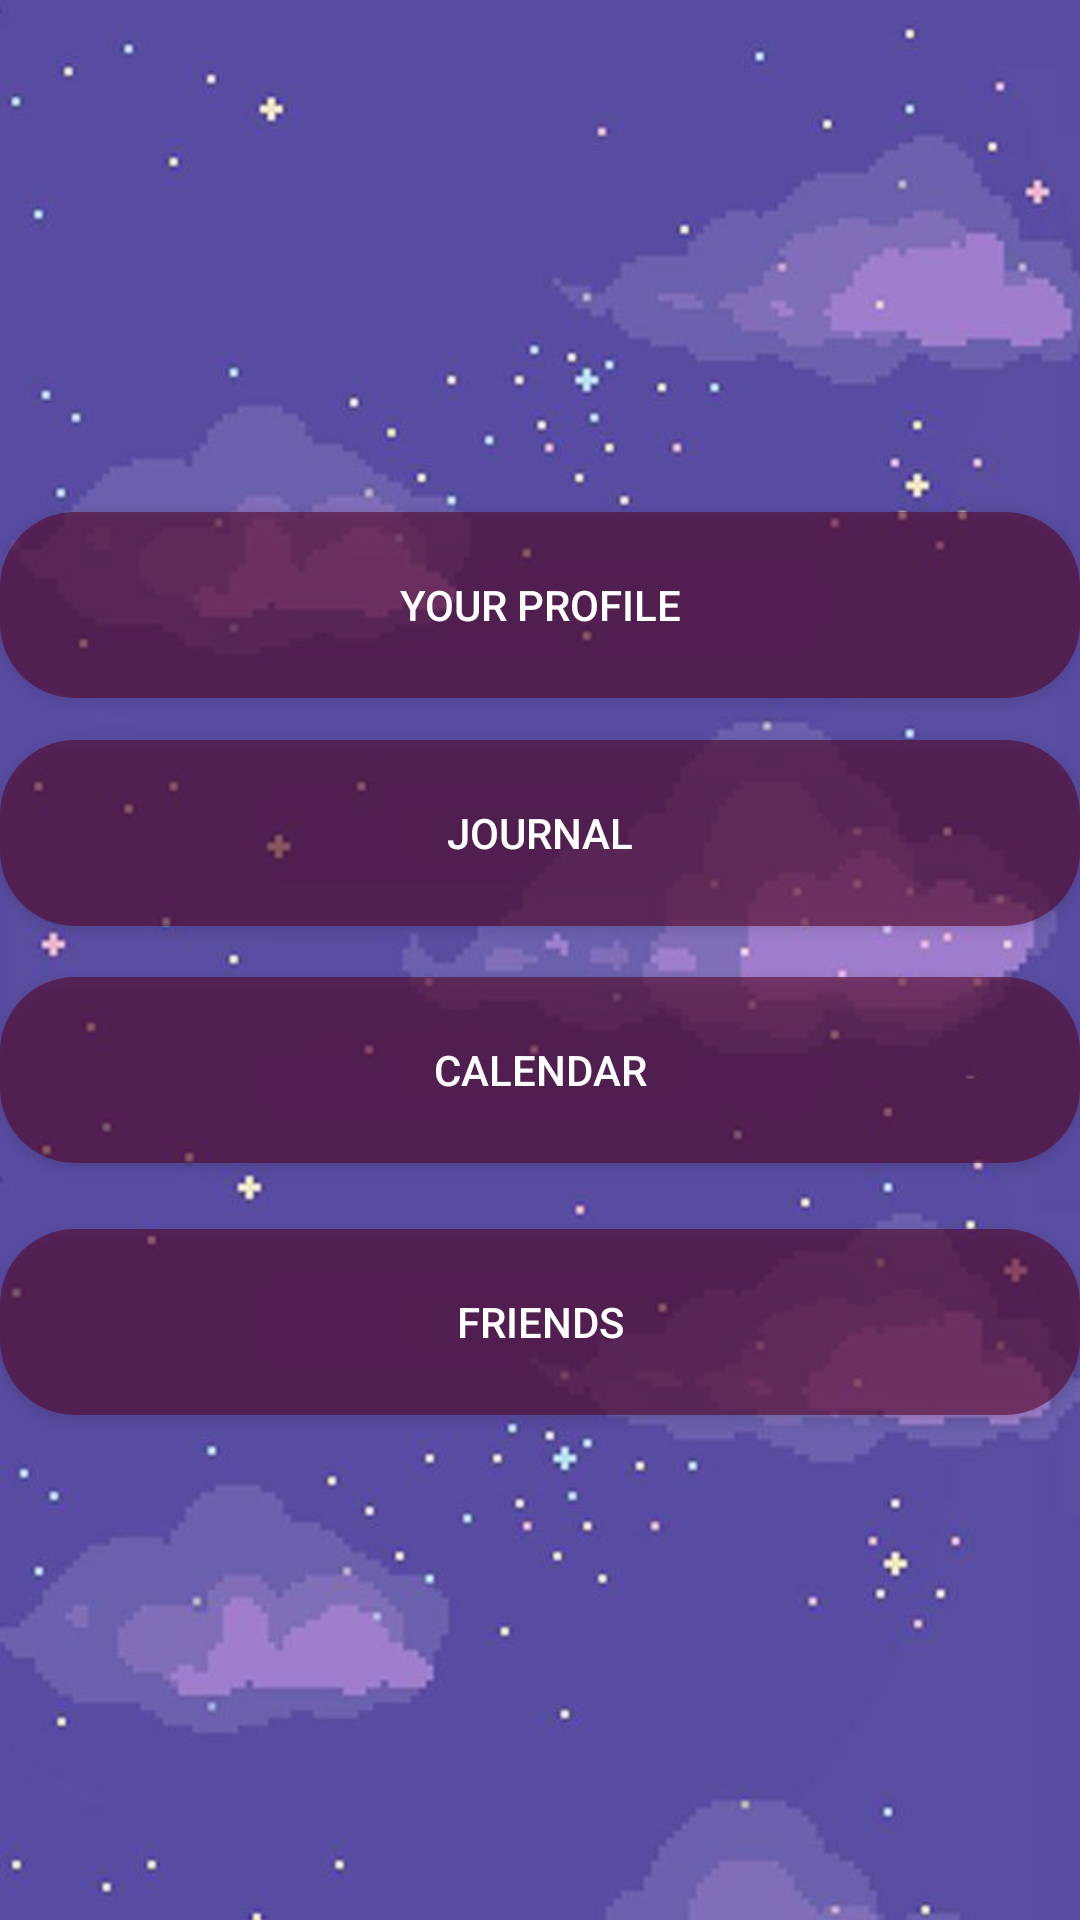

This screen was rendered from an Android layout file. Write that file and the resources it references.
<!-- AndroidManifest.xml: application theme Mytheme -->
<!-- res/layout/activity_main.xml -->
<?xml version="1.0" encoding="utf-8"?>
<androidx.constraintlayout.widget.ConstraintLayout xmlns:android="http://schemas.android.com/apk/res/android"
    xmlns:app="http://schemas.android.com/apk/res-auto"
    xmlns:tools="http://schemas.android.com/tools"
    android:layout_width="match_parent"
    android:layout_height="match_parent"
    android:background="@drawable/star"
    tools:context=".MainActivity"
    android:theme="@style/Theme.ForCse2200">

    <Button
        android:id="@+id/profile"
        android:layout_width="match_parent"
        android:layout_height="62dp"
        android:background="@drawable/button_rounding"
        android:text="Your Profile"
        android:textColor="@color/white"
        app:backgroundTint="#550729"
        app:layout_constraintBottom_toBottomOf="parent"
        app:layout_constraintEnd_toEndOf="parent"
        app:layout_constraintHorizontal_bias="1.0"
        app:layout_constraintStart_toStartOf="parent"
        app:layout_constraintTop_toTopOf="parent"
        app:layout_constraintVertical_bias="0.295" />

    <Button
        android:id="@+id/journal"
        android:layout_width="match_parent"
        android:layout_height="62dp"
        android:background="@drawable/button_rounding"
        android:text="Journal"
        android:textColor="@color/white"
        app:backgroundTint="#550729"
        app:layout_constraintBottom_toBottomOf="parent"
        app:layout_constraintEnd_toEndOf="parent"
        app:layout_constraintHorizontal_bias="0.0"
        app:layout_constraintStart_toStartOf="parent"
        app:layout_constraintTop_toBottomOf="@+id/profile"
        app:layout_constraintVertical_bias="0.041" />

    <Button
        android:id="@+id/calendar"
        android:layout_width="match_parent"
        android:layout_height="62dp"
        android:background="@drawable/button_rounding"
        android:text="Calendar"
        android:textColor="@color/white"
        app:backgroundTint="#550729"
        app:layout_constraintBottom_toBottomOf="parent"
        app:layout_constraintEnd_toEndOf="parent"
        app:layout_constraintHorizontal_bias="0.0"
        app:layout_constraintStart_toStartOf="parent"
        app:layout_constraintTop_toBottomOf="@+id/journal"
        app:layout_constraintVertical_bias="0.063" />

    <Button
        android:id="@+id/others_events"
        android:layout_width="match_parent"
        android:layout_height="62dp"
        android:background="@drawable/button_rounding"
        android:text="Friends"
        android:textColor="@color/white"
        app:backgroundTint="#550729"
        app:layout_constraintBottom_toBottomOf="parent"
        app:layout_constraintEnd_toEndOf="parent"
        app:layout_constraintHorizontal_bias="0.0"
        app:layout_constraintStart_toStartOf="parent"
        app:layout_constraintTop_toBottomOf="@+id/calendar"
        app:layout_constraintVertical_bias="0.116" />

</androidx.constraintlayout.widget.ConstraintLayout>
<!-- resources referenced by this layout -->
<resources>
  <color name="white">#FFFFFFFF</color>
  <!-- drawable button_rounding (drawable) -->
  <?xml version="1.0" encoding="utf-8"?>
  <shape xmlns:android="http://schemas.android.com/apk/res/android"
      android:shape="rectangle">
      <solid
          android:color="#99141414"
          />
  
      <corners
          android:radius="25dp"
  
          />
  
  </shape>
  <!-- drawable star: jpg bitmap (drawable, 28163 bytes) -->
  <style name="Theme.ForCse2200" parent="Theme.MaterialComponents.DayNight.DarkActionBar">
          
          <item name="colorPrimary">#83B9FF</item>
          <item name="colorPrimaryVariant">#448AFF</item>
          <item name="colorOnPrimary">@color/white</item>
          
          <item name="colorSecondary">@color/teal_200</item>
          <item name="colorSecondaryVariant">@color/teal_700</item>
          <item name="colorOnSecondary">@color/black</item>
          
          <item name="android:statusBarColor" tools:targetApi="l">?attr/colorPrimaryVariant</item>
          
      </style>
      
      //creating my own theme
  <style name="Mytheme" parent="Theme.AppCompat.Light.NoActionBar">
          <item name="colorPrimary">@color/clrdark</item>
          <item name="colorPrimaryDark">@color/clrdark</item>
          <item name="colorAccent">@color/white</item>
  
  
      </style>
  <color name="teal_200">#FF03DAC5</color>
  <color name="teal_700">#FF018786</color>
  <color name="black">#FF000000</color>
  <color name="clrdark">#5c007a</color>
</resources>
